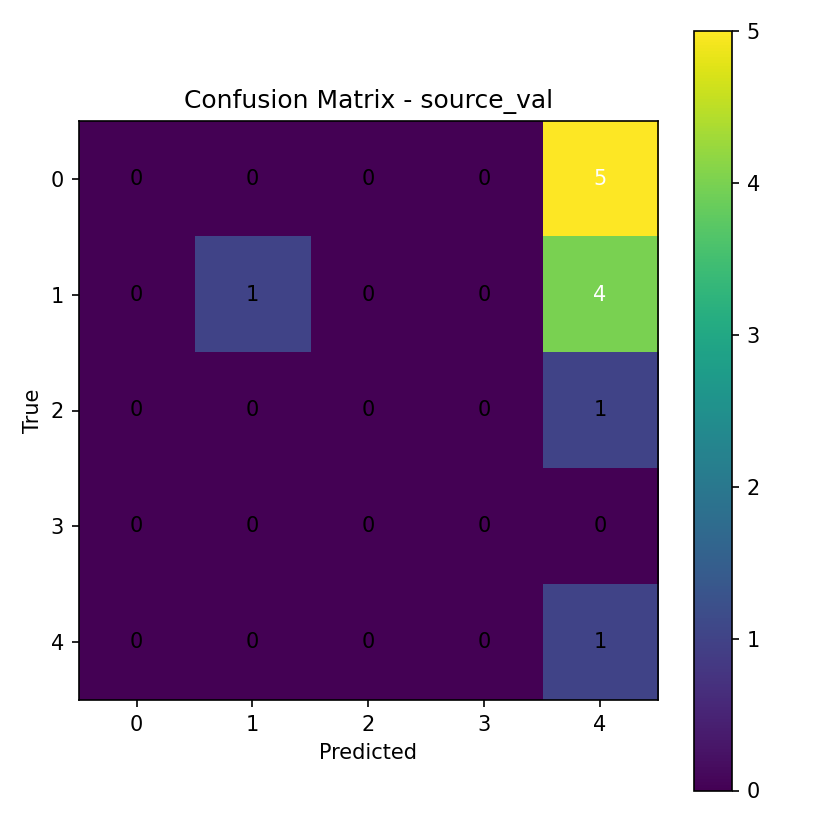

Data behind this chart, as committed beside it:
0, 0, 0, 0, 5
0, 1, 0, 0, 4
0, 0, 0, 0, 1
0, 0, 0, 0, 0
0, 0, 0, 0, 1
